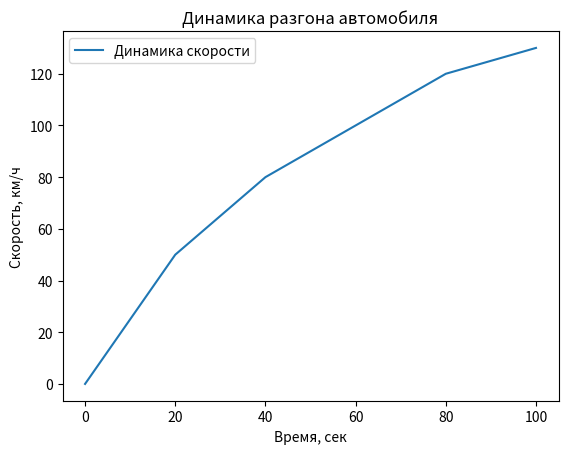

The matplotlib source for this figure:
import pandas as pd
import numpy as np
import matplotlib.pyplot as plt

''' Pandas - это пакет для обработки и анализа данных, представленных в виде таблиц в различных форматах (CSV, Excel,
SQL и др.). Предлагает различные инструменты для фильтрации, агрегации и группировки данных. Принимает 2 типа данных:
- Series - одномерная структура данных.
- DataFrame - двумерная структура данных, двумерная таблица, состоящая из строк и столбцов с метками.
Создать DataFrame можно из словаря '''

data = [1, 2, 3, 4, 5]
ser = pd.Series(data)
print(ser)
print('\n')

data = {'Имя': ['Андрей', 'Ирина', 'Аня'],
    'Возраст': [30, 35, 25],
    'Город': ['Москва', 'Пермь', 'Омск']}
df = pd.DataFrame(data)
print(df)
print(' ')

filtered_df = df[df['Возраст'] < 30] # сортировка
sorted_df = filtered_df.sort_values('Возраст')
print(sorted_df)
print('\n')


''' NumPy - это пакет для научных вычислений. Он позволяет осуществлять быстрые операции с числовыми массивами,
матрицами, среди которых: математические, логические, манипуляции с формами, сортировка, выборка, ввод/вывод,
дискретные преобразования Фурье, основы линейной алгебры, базовые статистические операции, моделирование случайных
ситуаций и многое другое. '''

list = [3, 5, 10, 15]  # список чисел
arr = np.append(list, 30)  # создание числового массива из списка и добавление к нему значения
print(f'Числовой массив: {arr}')
print(f'Квадрат значений массива: {arr ** 2}')  # возведение в квадрат каждого числа в массиве
print(f'Среднее значение массива: {np.average(arr)}')  # вычисление среднего арифметического чисел массива
print(f'Сумма значений массива: {np.sum(arr)}')  # вычисление суммы чисел массива
print('\n')

matrix = np.array([(1, 2, 3), (4, 5, 6), (7, 8, 9)])  # создание матрицы
print(f'Матрица:\n {matrix}')
print(f'Квадрат значений матрицы:\n {matrix ** 2}')  # возведение в квадрат каждого числа в матрице
print(f'Среднее значение матрицы: {np.sum(matrix)}')  # вычисление среднего арифметического матрицы
print(f'Сумма значений матрицы: {np.average(matrix)}')  # вычисление суммы матрицы


''' Matplotlib - графический пакет для создания различных типов графиков (визуализация данных) на основе данных в
python с возможностью настройки внешнего вида.
- Линейный график
plt.plot([1, 2, 3, 4])
- Столбчатый график
plt.bar(['A', 'B', 'C', 'D'], [1, 2, 3, 4])
- Круговая диаграмма
plt.pie([1, 2, 3, 4], labels=['A', 'B', 'C', 'D']) '''

x = [0, 20, 40, 60, 80, 100]
y = [0, 50, 80, 100, 120, 130]

plt.plot(x, y, label='Динамика скорости')  # Создание линейного графика

plt.title('Динамика разгона автомобиля')  # Оформление заголовка и подписей к осям
plt.xlabel('Время, сек')
plt.ylabel('Скорость, км/ч')
plt.legend()  # Добавление легенды
plt.show()  # Отображение графика